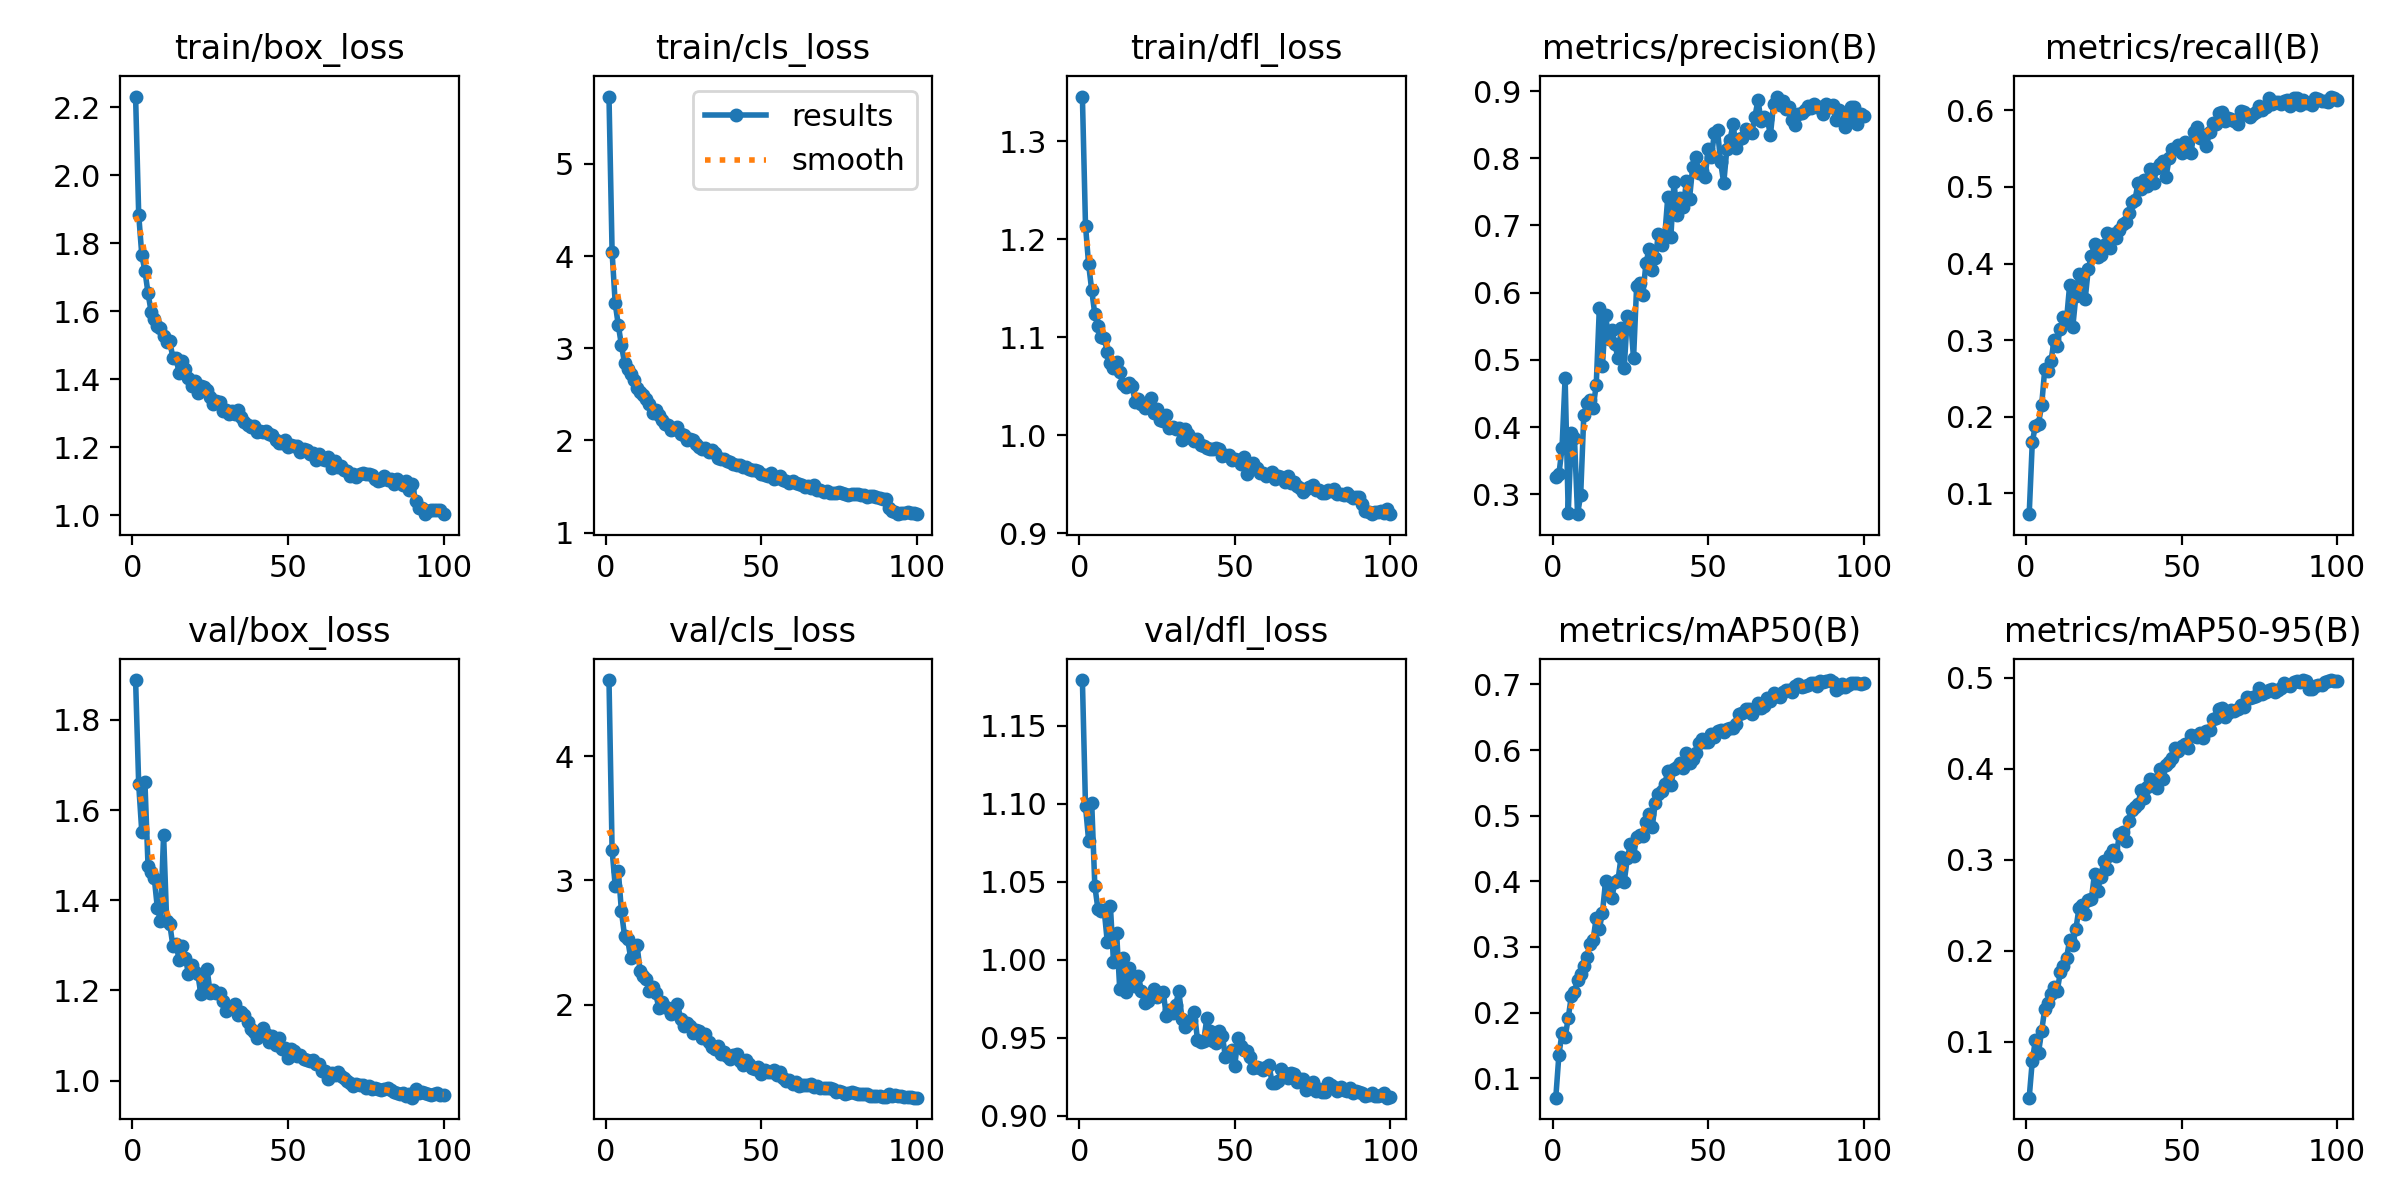

Source data for this figure (header and first rows):
epoch, time, train/box_loss, train/cls_loss, train/dfl_loss, metrics/precision(B), metrics/recall(B), metrics/mAP50(B), metrics/mAP50-95(B), val/box_loss, val/cls_loss, val/dfl_loss, lr/pg0, lr/pg1, lr/pg2
1, 1321, 2.232, 5.729, 1.346, 0.3258, 0.07295, 0.07041, 0.03856, 1.888, 4.612, 1.179, 0.06702, 0.0001657, 0.0001657
2, 2716, 1.884, 4.041, 1.214, 0.3296, 0.1671, 0.1356, 0.07923, 1.657, 3.242, 1.098, 0.03385, 0.0003323, 0.0003323
3, 4115, 1.765, 3.487, 1.175, 0.3686, 0.1886, 0.1689, 0.1017, 1.551, 2.955, 1.076, 0.0006828, 0.0004986, 0.0004986
4, 5516, 1.719, 3.248, 1.148, 0.4735, 0.1913, 0.1624, 0.08816, 1.662, 3.078, 1.1, 0.0004989, 0.0004989, 0.0004989
5, 6920, 1.653, 3.033, 1.123, 0.2714, 0.215, 0.1918, 0.1117, 1.476, 2.752, 1.047, 0.000498, 0.000498, 0.000498
6, 8327, 1.598, 2.84, 1.111, 0.391, 0.2619, 0.2253, 0.1359, 1.462, 2.554, 1.032, 0.000497, 0.000497, 0.000497
7, 9739, 1.576, 2.77, 1.1, 0.3839, 0.2604, 0.2319, 0.1424, 1.45, 2.526, 1.031, 0.0004956, 0.0004956, 0.0004956
8, 11138, 1.555, 2.72, 1.1, 0.2703, 0.2724, 0.2496, 0.1525, 1.382, 2.372, 1.032, 0.000494, 0.000494, 0.000494
9, 12561, 1.549, 2.661, 1.085, 0.2988, 0.3001, 0.2595, 0.1597, 1.355, 2.463, 1.011, 0.0004922, 0.0004922, 0.0004922
10, 13988, 1.528, 2.565, 1.074, 0.4172, 0.293, 0.2709, 0.1556, 1.546, 2.481, 1.035, 0.0004902, 0.0004902, 0.0004902
11, 15418, 1.51, 2.522, 1.069, 0.4363, 0.3149, 0.2844, 0.1762, 1.354, 2.275, 0.9982, 0.0004879, 0.0004879, 0.0004879
12, 16808, 1.511, 2.489, 1.075, 0.4401, 0.3298, 0.3051, 0.1837, 1.346, 2.232, 1.017, 0.0004854, 0.0004854, 0.0004854
13, 18207, 1.463, 2.447, 1.065, 0.4288, 0.3264, 0.3111, 0.192, 1.299, 2.206, 0.9814, 0.0004826, 0.0004826, 0.0004826
14, 19580, 1.462, 2.398, 1.052, 0.4625, 0.3717, 0.3443, 0.2115, 1.304, 2.114, 1.001, 0.0004796, 0.0004796, 0.0004796
15, 20929, 1.417, 2.302, 1.049, 0.5766, 0.3167, 0.3277, 0.2065, 1.267, 2.139, 0.9789, 0.0004764, 0.0004764, 0.0004764
16, 22331, 1.454, 2.327, 1.053, 0.491, 0.3576, 0.3524, 0.2235, 1.298, 2.093, 0.9944, 0.000473, 0.000473, 0.000473
17, 23720, 1.429, 2.278, 1.05, 0.5672, 0.387, 0.4, 0.2467, 1.272, 1.976, 0.988, 0.0004694, 0.0004694, 0.0004694
18, 25143, 1.404, 2.226, 1.034, 0.5311, 0.3814, 0.3909, 0.2498, 1.237, 2.018, 0.9829, 0.0004655, 0.0004655, 0.0004655
19, 26574, 1.379, 2.178, 1.037, 0.5448, 0.3535, 0.3744, 0.2403, 1.256, 1.978, 0.9893, 0.0004615, 0.0004615, 0.0004615
20, 27959, 1.395, 2.171, 1.032, 0.5234, 0.3932, 0.3988, 0.2561, 1.241, 1.973, 0.9797, 0.0004572, 0.0004572, 0.0004572
21, 29323, 1.359, 2.112, 1.028, 0.5023, 0.4098, 0.4017, 0.2565, 1.236, 1.924, 0.9723, 0.0004527, 0.0004527, 0.0004527
22, 30731, 1.381, 2.122, 1.031, 0.5471, 0.4261, 0.4375, 0.2848, 1.191, 1.939, 0.9735, 0.0004481, 0.0004481, 0.0004481
23, 32181, 1.375, 2.141, 1.038, 0.4883, 0.4083, 0.3994, 0.2656, 1.206, 2.009, 0.9767, 0.0004432, 0.0004432, 0.0004432
24, 33590, 1.367, 2.073, 1.023, 0.5655, 0.4106, 0.4351, 0.2812, 1.247, 1.889, 0.9814, 0.0004382, 0.0004382, 0.0004382
25, 35025, 1.349, 2.058, 1.027, 0.5619, 0.4241, 0.4567, 0.2988, 1.194, 1.826, 0.9758, 0.0004329, 0.0004329, 0.0004329
26, 36455, 1.327, 2.01, 1.015, 0.5022, 0.44, 0.4386, 0.2896, 1.201, 1.852, 0.9785, 0.0004275, 0.0004275, 0.0004275
27, 37890, 1.336, 2.01, 1.015, 0.6106, 0.4199, 0.4683, 0.3054, 1.195, 1.831, 0.9791, 0.0004219, 0.0004219, 0.0004219
28, 39337, 1.333, 2.003, 1.021, 0.615, 0.4391, 0.47, 0.3102, 1.194, 1.775, 0.9635, 0.0004162, 0.0004162, 0.0004162
29, 40764, 1.307, 1.96, 1.008, 0.5969, 0.433, 0.4691, 0.3046, 1.176, 1.796, 0.9677, 0.0004103, 0.0004103, 0.0004103
30, 42188, 1.31, 1.93, 1.008, 0.6444, 0.4437, 0.4907, 0.3281, 1.154, 1.79, 0.966, 0.0004042, 0.0004042, 0.0004042
31, 43624, 1.296, 1.912, 1.006, 0.6649, 0.4512, 0.5029, 0.3301, 1.161, 1.733, 0.9707, 0.000398, 0.000398, 0.000398
32, 45021, 1.306, 1.915, 1.008, 0.633, 0.4548, 0.4828, 0.3202, 1.164, 1.761, 0.9799, 0.0003916, 0.0003916, 0.0003916
33, 46390, 1.297, 1.875, 0.9955, 0.6517, 0.4657, 0.5199, 0.3423, 1.17, 1.699, 0.9621, 0.0003851, 0.0003851, 0.0003851
34, 47774, 1.31, 1.896, 1.007, 0.6877, 0.4801, 0.533, 0.3544, 1.145, 1.66, 0.9566, 0.0003785, 0.0003785, 0.0003785
35, 49186, 1.289, 1.861, 1.001, 0.671, 0.4829, 0.5375, 0.3577, 1.152, 1.64, 0.9589, 0.0003717, 0.0003717, 0.0003717
36, 50588, 1.275, 1.809, 0.9975, 0.6826, 0.5051, 0.5477, 0.3611, 1.145, 1.666, 0.9613, 0.0003649, 0.0003649, 0.0003649
37, 51969, 1.265, 1.804, 0.9942, 0.7417, 0.4976, 0.5676, 0.3767, 1.131, 1.599, 0.9665, 0.0003579, 0.0003579, 0.0003579
38, 53372, 1.26, 1.799, 0.9967, 0.6832, 0.5097, 0.5471, 0.3678, 1.116, 1.617, 0.9485, 0.0003508, 0.0003508, 0.0003508
39, 54767, 1.262, 1.772, 0.9897, 0.765, 0.5015, 0.5714, 0.3802, 1.108, 1.586, 0.9469, 0.0003436, 0.0003436, 0.0003436
40, 56150, 1.245, 1.767, 0.9891, 0.7162, 0.5239, 0.5738, 0.3884, 1.095, 1.563, 0.9478, 0.0003363, 0.0003363, 0.0003363
41, 57541, 1.248, 1.742, 0.987, 0.7406, 0.5057, 0.5799, 0.3879, 1.109, 1.593, 0.9623, 0.000329, 0.000329, 0.000329
42, 58940, 1.243, 1.734, 0.986, 0.7281, 0.5241, 0.5732, 0.3789, 1.117, 1.601, 0.9544, 0.0003215, 0.0003215, 0.0003215
43, 60348, 1.247, 1.734, 0.9857, 0.7655, 0.5299, 0.5952, 0.4, 1.104, 1.548, 0.9476, 0.0003141, 0.0003141, 0.0003141
44, 61721, 1.238, 1.714, 0.9875, 0.74, 0.5334, 0.5803, 0.3885, 1.087, 1.513, 0.9464, 0.0003065, 0.0003065, 0.0003065
45, 63071, 1.237, 1.713, 0.9857, 0.7867, 0.5135, 0.5861, 0.4037, 1.099, 1.558, 0.9544, 0.0002989, 0.0002989, 0.0002989
46, 64425, 1.221, 1.686, 0.9786, 0.8012, 0.5371, 0.5956, 0.4072, 1.079, 1.519, 0.9512, 0.0002912, 0.0002912, 0.0002912
47, 65788, 1.213, 1.683, 0.9803, 0.7781, 0.5496, 0.6109, 0.4117, 1.096, 1.494, 0.9372, 0.0002835, 0.0002835, 0.0002835
48, 67156, 1.211, 1.676, 0.9798, 0.7806, 0.5494, 0.6165, 0.4225, 1.071, 1.483, 0.9397, 0.0002758, 0.0002758, 0.0002758
49, 68520, 1.22, 1.665, 0.9747, 0.7717, 0.5552, 0.612, 0.419, 1.072, 1.496, 0.9418, 0.000268, 0.000268, 0.000268
50, 69880, 1.199, 1.635, 0.976, 0.8132, 0.544, 0.6122, 0.4252, 1.051, 1.441, 0.932, 0.0002603, 0.0002603, 0.0002603
51, 71229, 1.207, 1.627, 0.9752, 0.8016, 0.5591, 0.6238, 0.4268, 1.07, 1.476, 0.9497, 0.0002525, 0.0002525, 0.0002525
52, 72589, 1.204, 1.613, 0.9707, 0.8377, 0.5468, 0.6203, 0.423, 1.066, 1.46, 0.9444, 0.0002447, 0.0002447, 0.0002447
53, 73946, 1.204, 1.647, 0.9776, 0.842, 0.5441, 0.6284, 0.4374, 1.055, 1.455, 0.9418, 0.000237, 0.000237, 0.000237
54, 75315, 1.186, 1.58, 0.9608, 0.7941, 0.5713, 0.6302, 0.4359, 1.056, 1.475, 0.9413, 0.0002292, 0.0002292, 0.0002292
55, 76680, 1.193, 1.596, 0.9697, 0.7631, 0.5777, 0.627, 0.4346, 1.048, 1.437, 0.9378, 0.0002215, 0.0002215, 0.0002215
56, 78006, 1.192, 1.61, 0.9714, 0.8141, 0.5645, 0.6323, 0.4394, 1.045, 1.454, 0.9306, 0.0002138, 0.0002138, 0.0002138
57, 79341, 1.18, 1.574, 0.9669, 0.8272, 0.5672, 0.6338, 0.4337, 1.043, 1.409, 0.931, 0.0002061, 0.0002061, 0.0002061
58, 80658, 1.183, 1.563, 0.9612, 0.8508, 0.5539, 0.6333, 0.4412, 1.045, 1.387, 0.9303, 0.0001985, 0.0001985, 0.0001985
59, 81968, 1.162, 1.542, 0.9613, 0.8146, 0.5713, 0.6391, 0.4424, 1.038, 1.391, 0.929, 0.0001909, 0.0001909, 0.0001909
60, 83306, 1.18, 1.564, 0.9582, 0.8285, 0.5839, 0.6547, 0.4544, 1.036, 1.365, 0.9313, 0.0001834, 0.0001834, 0.0001834
... 40 more rows
